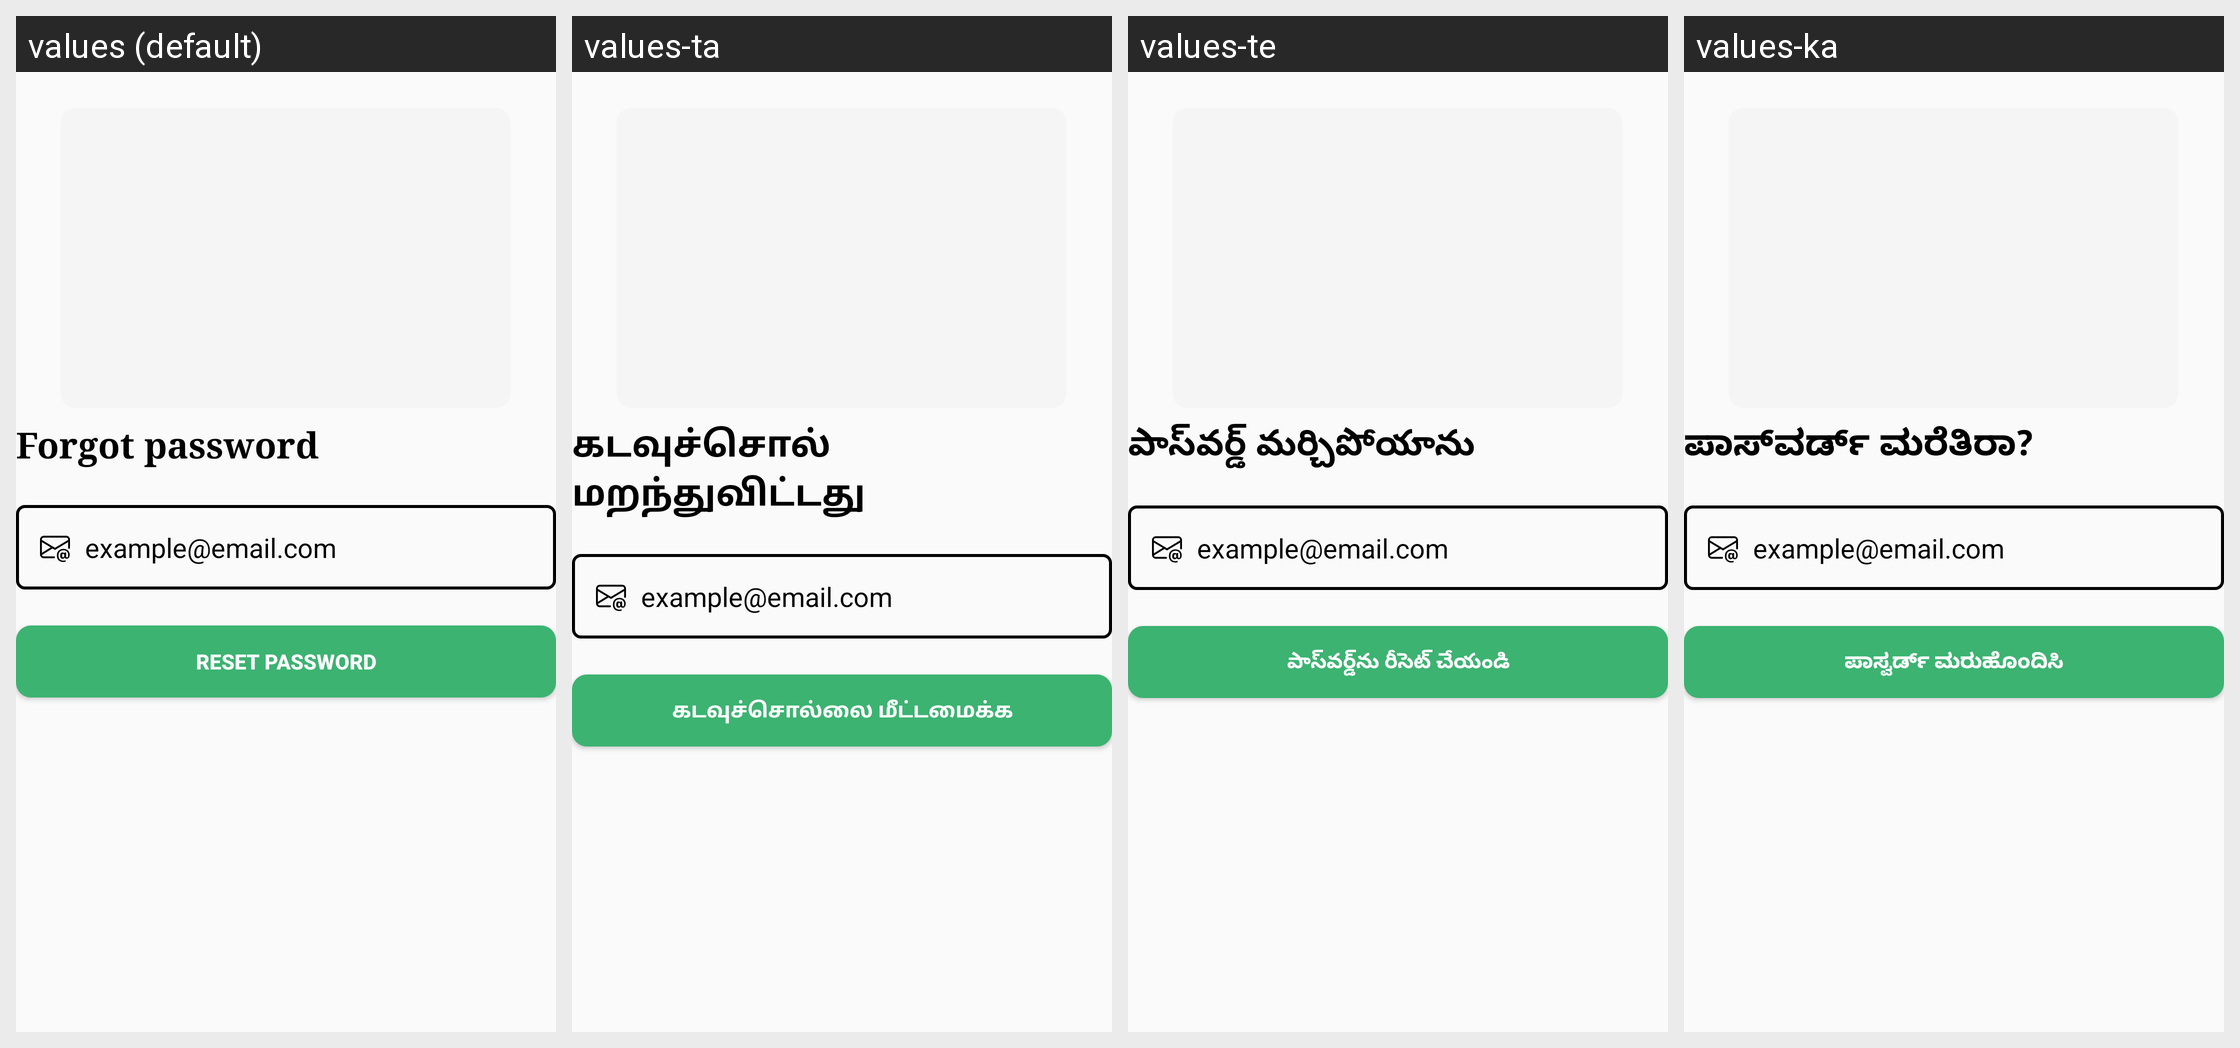

For this localized Android screen grid, give each drawn string resource with its value in every locale shown.
Android screen res/layout/fragment_forgot.xml rendered under 4 locales, left to right: values (default), values-ta, values-te, values-ka. Device: Nexus 5 (rendered at 1080×1920; each locale shown at half size, 540×960, under a caption strip naming it); theme Theme.Krishi.
Other locales in the repository, not shown: values-hi.
Strings drawn on this screen, with the default value and each locale's value (text and hints the layout hard-codes, and strings that could not be matched under every locale, appear in the picture but are not listed):

forgot_password
  values: Forgot password
  values-ta: கடவுச்சொல் மறந்துவிட்டது
  values-te: పాస్‌వర్డ్ మర్చిపోయాను
  values-ka: ಪಾಸ್‌ವರ್ಡ್ ಮರೆತಿರಾ?

email
  values: example@email.com
  values-ta: example@email.com
  values-te: example@email.com
  values-ka: example@email.com

resetPassword
  values: Reset password
  values-ta: கடவுச்சொல்லை மீட்டமைக்க
  values-te: పాస్‌వర్డ్‌ను రీసెట్ చేయండి
  values-ka: ಪಾಸ್ವರ್ಡ್ ಮರುಹೊಂದಿಸಿ
